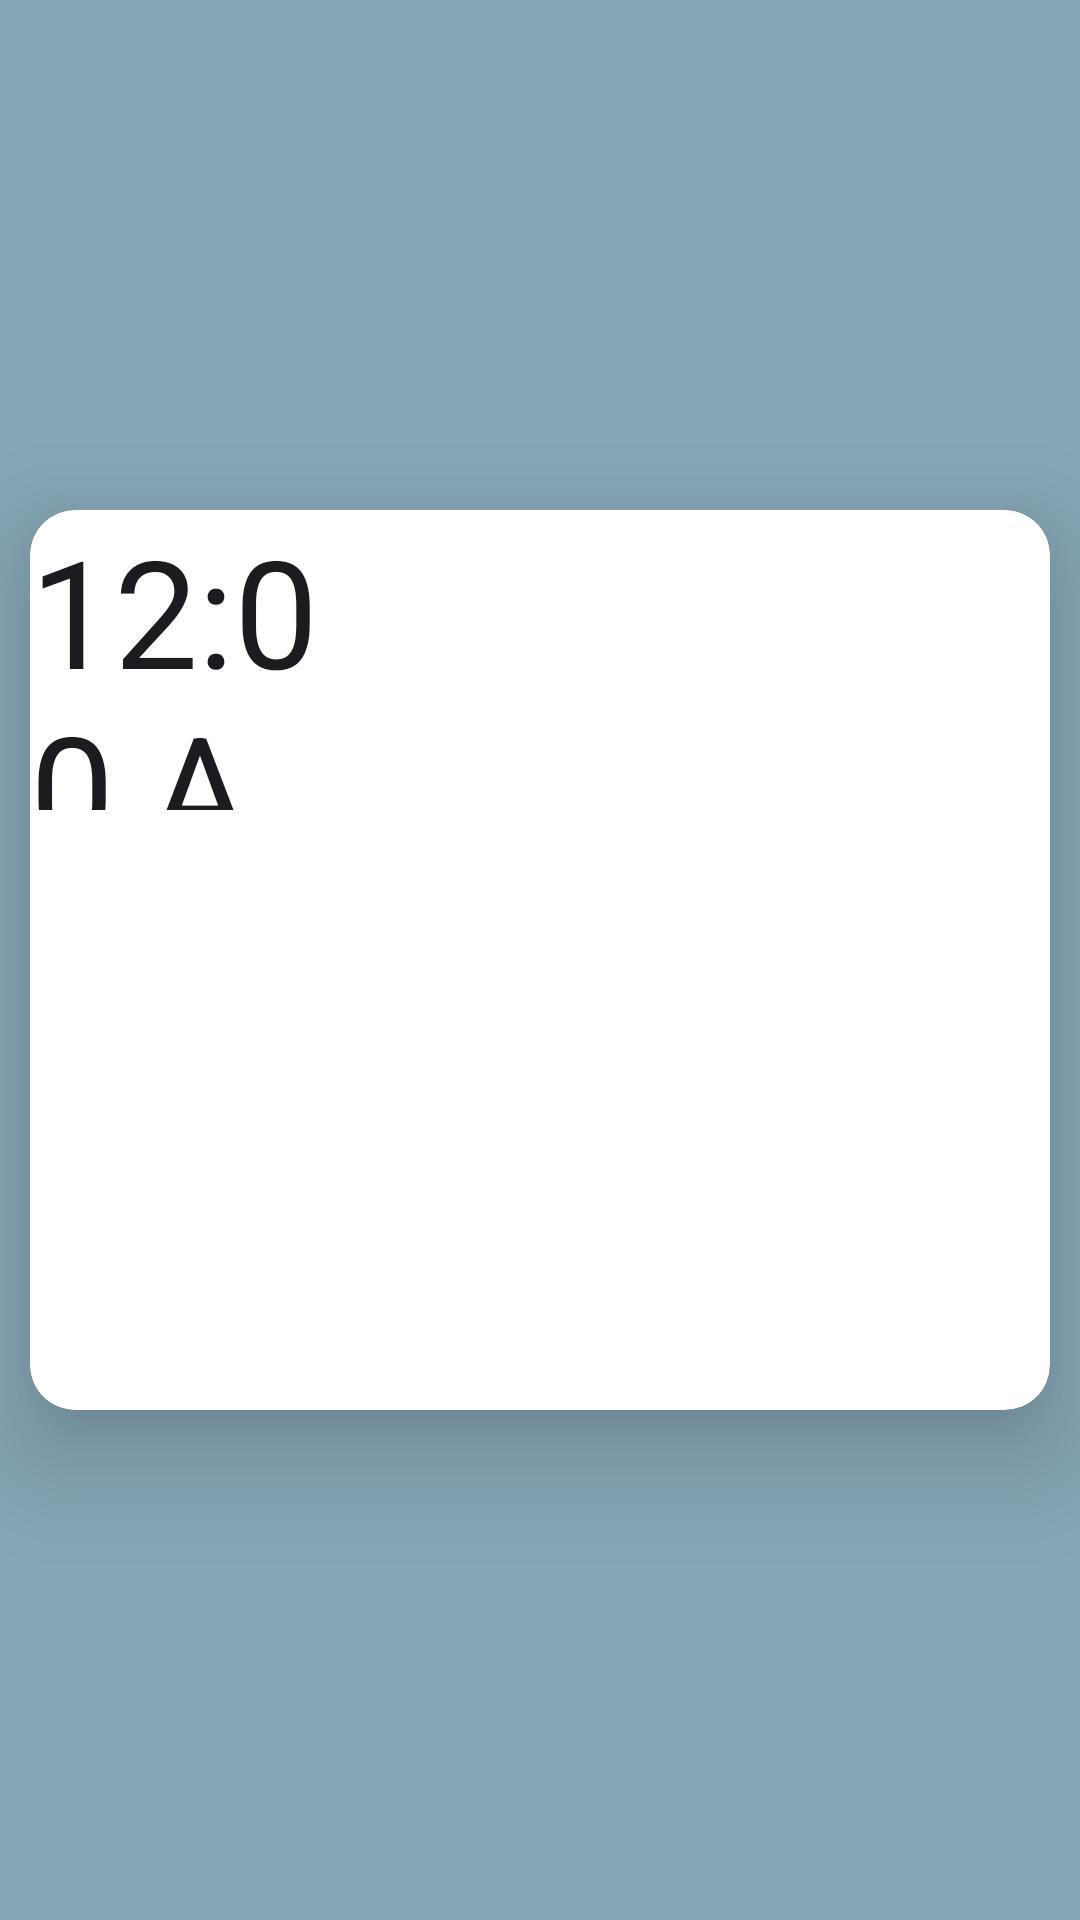

Layout XML and referenced resources for this Android screen:
<!-- AndroidManifest.xml: application theme Theme.AttandanceManagementSystem -->
<!-- res/layout/activity_attendance.xml -->
<?xml version="1.0" encoding="utf-8"?>
<androidx.constraintlayout.widget.ConstraintLayout xmlns:android="http://schemas.android.com/apk/res/android"
    xmlns:app="http://schemas.android.com/apk/res-auto"
    xmlns:tools="http://schemas.android.com/tools"
    android:layout_width="match_parent"
    android:layout_height="match_parent"
    tools:context=".AttendanceActivity"
    android:background="@color/light_sky">

    <androidx.cardview.widget.CardView
        android:layout_width="match_parent"
        android:layout_height="300dp"
        app:layout_constraintTop_toTopOf="parent"
        app:layout_constraintBottom_toBottomOf="parent"
        app:layout_constraintStart_toStartOf="parent"
        app:layout_constraintEnd_toEndOf="parent"
        app:cardElevation="20dp"
        android:layout_margin="10dp"
        app:cardCornerRadius="15dp">

        <LinearLayout
            android:layout_width="match_parent"
            android:layout_height="wrap_content">
            <TextClock
                android:layout_width="100dp"
                android:layout_height="100dp"
                android:textSize="50sp"
                />

        </LinearLayout>

    </androidx.cardview.widget.CardView>

</androidx.constraintlayout.widget.ConstraintLayout>
<!-- resources referenced by this layout -->
<resources>
  <color name="light_sky">#86A6B5</color>
  <style name="Theme.AttandanceManagementSystem" parent="Base.Theme.AttandanceManagementSystem" />
  <style name="Base.Theme.AttandanceManagementSystem" parent="Theme.Material3.DayNight.NoActionBar">
          
          
      </style>
</resources>
